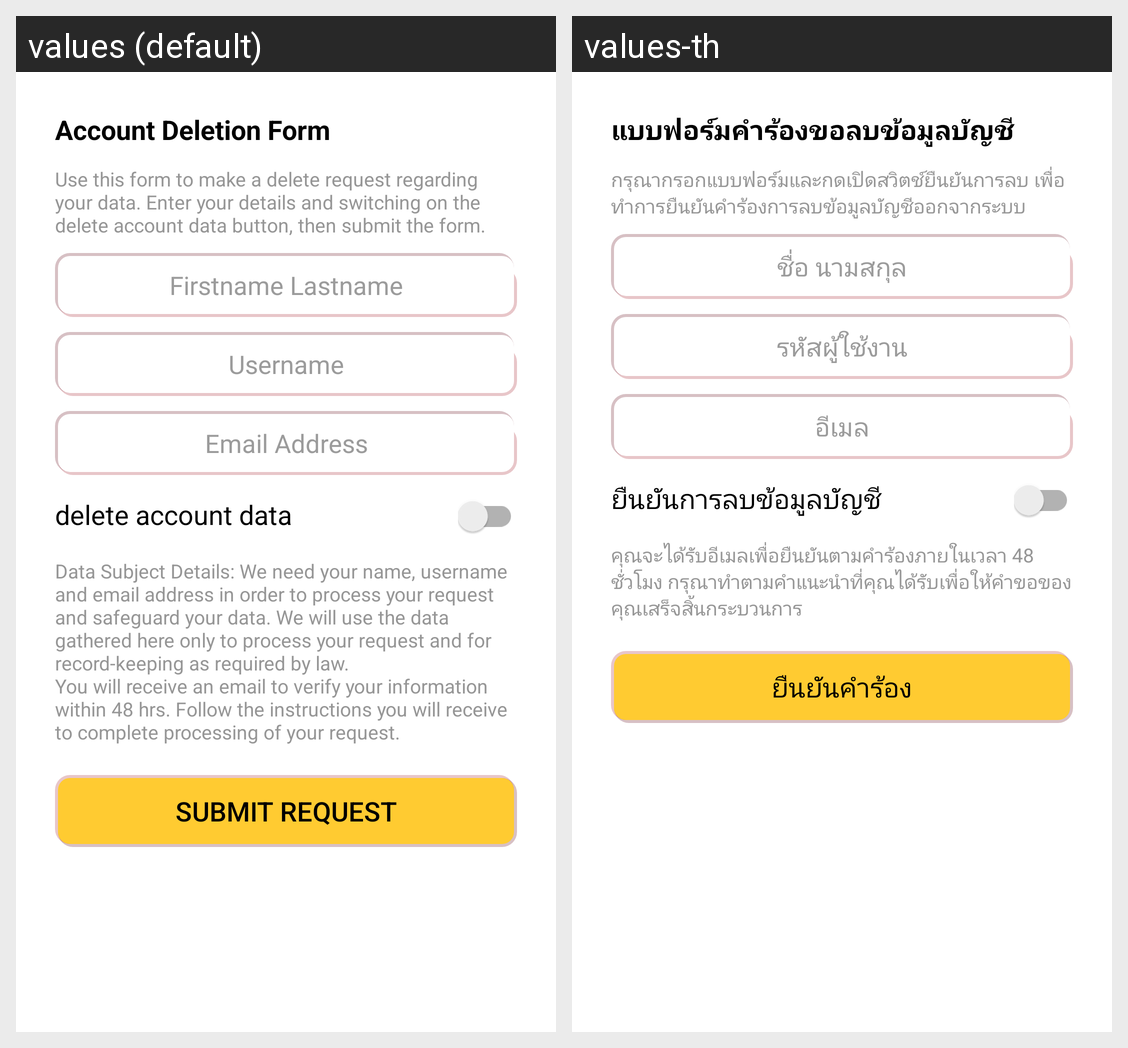

The same Android screen rendered under two of its app's locales, left to right. List the strings drawn on it with the default value and each locale's translation.
Android screen res/layout/fragment_user_deletion.xml rendered under 2 locales, left to right: values (default), values-th. Device: Nexus 5 (rendered at 1080×1920; each locale shown at half size, 540×960, under a caption strip naming it); theme AppTheme.
Strings drawn on this screen, with the default value and each locale's value (text and hints the layout hard-codes, and strings that could not be matched under every locale, appear in the picture but are not listed):

ud_title
  values: Account Deletion Form
  values-th: แบบฟอร์มคำร้องขอลบข้อมูลบัญชี

ud_info
  values: Use this form to make a delete request regarding your data. Enter your details and switching on the delete account data button, then submit the form.
  values-th: กรุณากรอกแบบฟอร์มและกดเปิดสวิตช์ยืนยันการลบ เพื่อทำการยืนยันคำร้องการลบข้อมูลบัญชีออกจากระบบ

ud_input_name
  values: Firstname Lastname
  values-th: ชื่อ นามสกุล

ud_input_user
  values: Username
  values-th: รหัสผู้ใช้งาน

ud_input_mail
  values: Email Address
  values-th: อีเมล

ud_lb_del
  values: delete account data
  values-th: ยืนยันการลบข้อมูลบัญชี

ud_info2
  values: Data Subject Details: We need your name, username and email address in order to process your request and safeguard your data. We will use the data gathered here only to process your request and for record-keeping as required by law.
      You will receive an email to verify your information within 48 hrs. Follow the instructions you will receive to complete processing of your request.
  values-th: คุณจะได้รับอีเมลเพื่อยืนยันตามคำร้องภายในเวลา 48 ชั่วโมง กรุณาทำตามคำแนะนำที่คุณได้รับเพื่อให้คำขอของคุณเสร็จสิ้นกระบวนการ

ud_submit
  values: Submit Request
  values-th: ยืนยันคำร้อง
